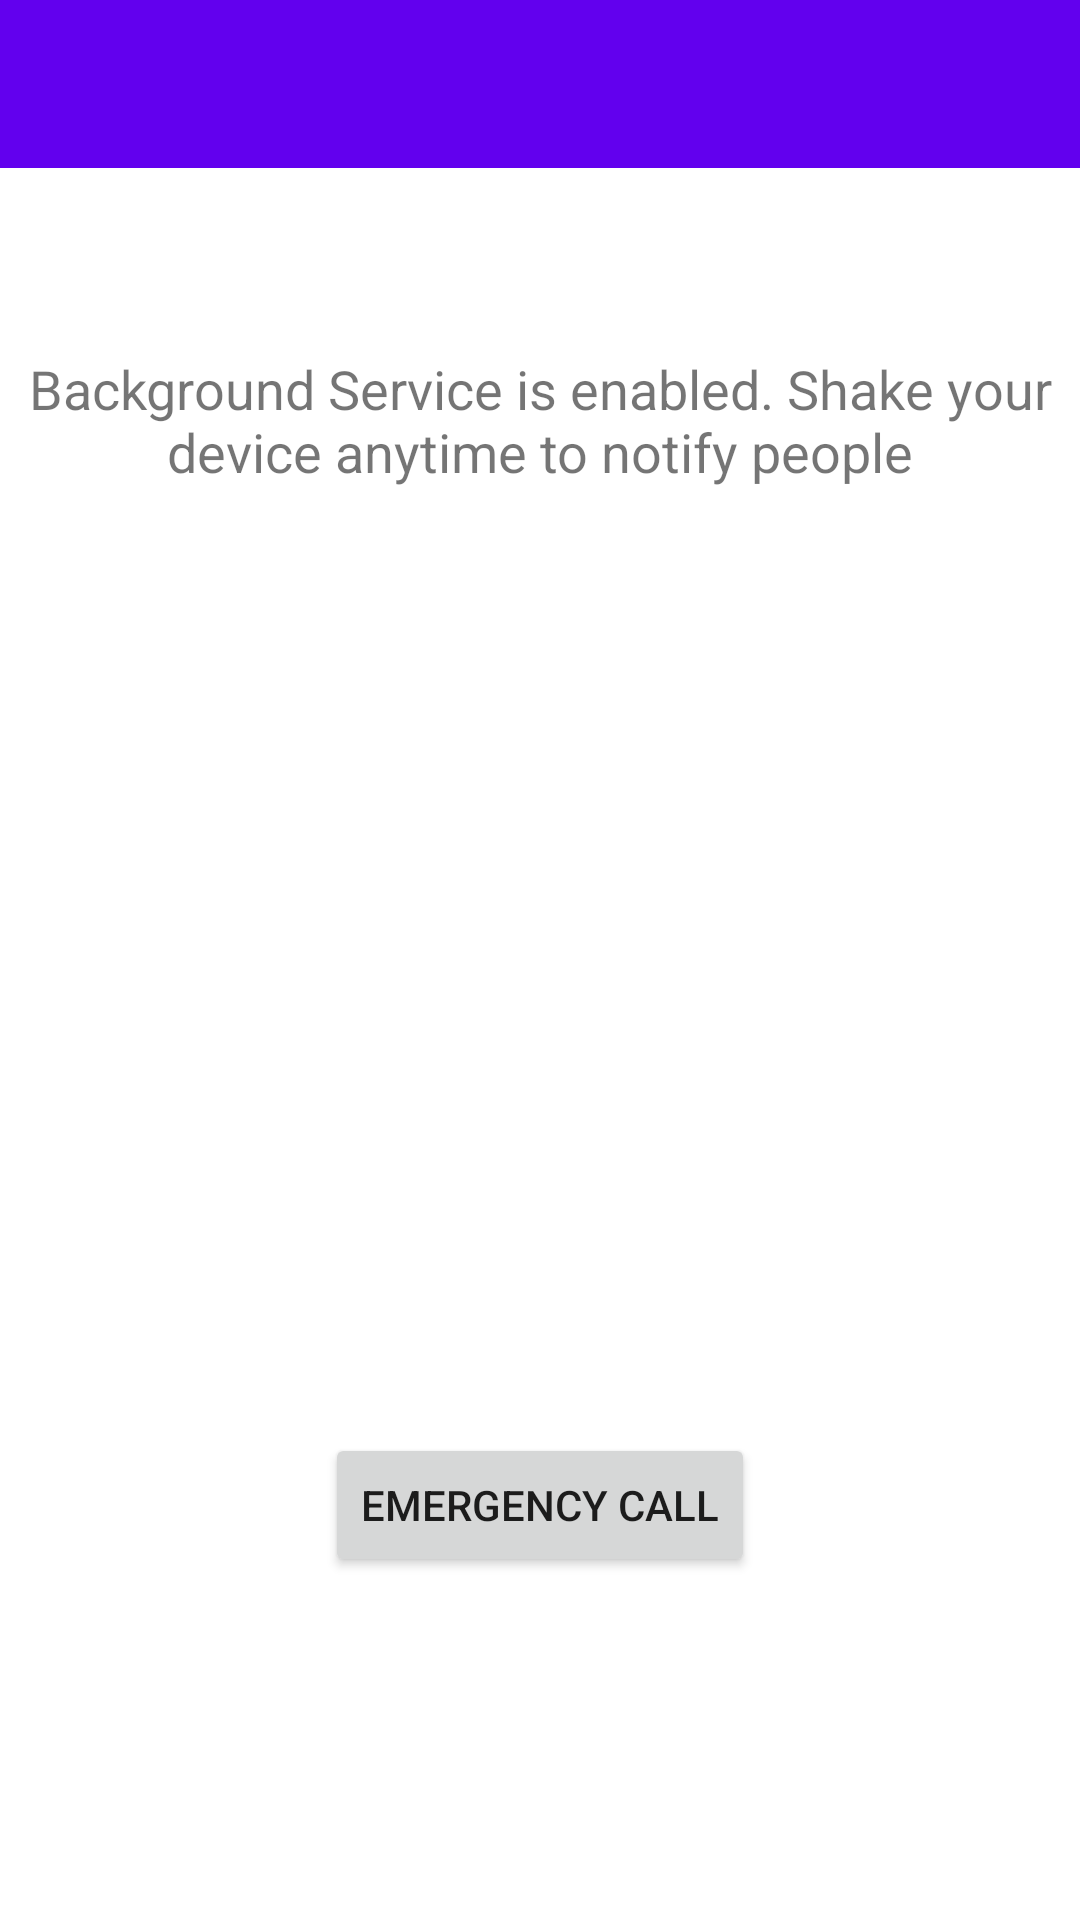

Reconstruct the res/layout file that produces this screen, plus the resources it refers to.
<!-- AndroidManifest.xml: application theme Theme.WomenSafety -->
<!-- res/layout/activity_display.xml -->
<?xml version="1.0" encoding="utf-8"?>
<androidx.constraintlayout.widget.ConstraintLayout xmlns:android="http://schemas.android.com/apk/res/android"
    xmlns:app="http://schemas.android.com/apk/res-auto"
    xmlns:tools="http://schemas.android.com/tools"
    android:layout_width="match_parent"
    android:layout_height="match_parent"
    tools:context=".DisplayActivity">

    <com.google.android.material.appbar.AppBarLayout
        android:id="@+id/appBarLayout2"
        android:layout_width="match_parent"
        android:layout_height="wrap_content"
        android:theme="@style/Theme.WomenSafety.AppBarOverlay"
        app:layout_constraintBottom_toBottomOf="parent">

    </com.google.android.material.appbar.AppBarLayout>

    <androidx.appcompat.widget.Toolbar
        android:id="@+id/toolbar"
        android:layout_width="match_parent"
        android:layout_height="?attr/actionBarSize"
        android:background="?attr/colorPrimary"
        app:layout_constraintTop_toTopOf="parent"
        app:popupTheme="@style/Theme.WomenSafety.PopupOverlay" />

    <TextView
        android:id="@+id/textView"
        android:layout_width="wrap_content"
        android:layout_height="wrap_content"
        android:layout_above="@+id/emergencyCall"
        android:layout_alignEnd="@+id/emergencyCall"
        android:layout_centerVertical="true"
        android:layout_weight="1"
        android:layout_marginVertical="20dp"
        android:layout_marginHorizontal="20dp"
        android:text="Background Service is enabled. Shake your device anytime to notify people"
        android:textAlignment="center"
        android:textSize="18sp"
        app:layout_constraintBottom_toTopOf="@+id/imageView2"
        app:layout_constraintEnd_toEndOf="@+id/imageView2"
        app:layout_constraintStart_toStartOf="@+id/imageView2" />

    <TextView
        android:id="@+id/myPhoneDisp"
        android:layout_width="wrap_content"
        android:layout_height="wrap_content"
        android:layout_above="@+id/emergencyCall"
        android:layout_alignEnd="@+id/emergencyCall"
        android:layout_weight="1"
        android:textSize="18sp"
        app:layout_constraintBottom_toTopOf="@+id/textView"
        app:layout_constraintEnd_toEndOf="@+id/textView"
        app:layout_constraintStart_toStartOf="@+id/textView"
        app:layout_constraintTop_toBottomOf="@+id/toolbar" />

    <Button
        android:id="@+id/emergencyCall"
        android:layout_width="wrap_content"
        android:layout_height="wrap_content"
        android:layout_alignParentEnd="true"
        android:layout_centerVertical="true"
        android:layout_marginVertical="20dp"
        android:layout_weight="1"
        android:text="Emergency Call"
        app:layout_constraintEnd_toEndOf="@+id/imageView2"
        app:layout_constraintStart_toStartOf="@+id/imageView2"
        app:layout_constraintTop_toBottomOf="@+id/imageView2" />

    <ImageView
        android:id="@+id/imageView2"
        android:layout_width="248dp"
        android:layout_height="275dp"
        android:layout_above="@+id/emergencyCall"
        android:layout_alignParentEnd="true"
        android:src="@drawable/ic_undraw_warning"
        app:layout_constraintBottom_toTopOf="@+id/appBarLayout2"
        app:layout_constraintEnd_toEndOf="parent"
        app:layout_constraintStart_toStartOf="parent"
        app:layout_constraintTop_toTopOf="parent" />

</androidx.constraintlayout.widget.ConstraintLayout>
<!-- resources referenced by this layout -->
<resources>
  <style name="Theme.WomenSafety.AppBarOverlay" parent="ThemeOverlay.AppCompat.Dark.ActionBar" />
  <style name="Theme.WomenSafety.PopupOverlay" parent="ThemeOverlay.AppCompat.Light" />
  <style name="Theme.WomenSafety" parent="Theme.MaterialComponents.DayNight.DarkActionBar">
          
          <item name="colorPrimary">@color/purple_500</item>
          <item name="colorPrimaryVariant">@color/purple_700</item>
          <item name="colorOnPrimary">@color/white</item>
          
          <item name="colorSecondary">@color/teal_200</item>
          <item name="colorSecondaryVariant">@color/teal_700</item>
          <item name="colorOnSecondary">@color/black</item>
          
          <item name="android:statusBarColor" tools:targetApi="l">?attr/colorPrimaryVariant</item>
          
      </style>
  <!-- not gathered from this repository: default colours our renderer supplied (Android Studio template values) -->
  <color name="purple_500">#FF6200EE</color>
  <color name="purple_700">#FF3700B3</color>
  <color name="teal_200">#FF03DAC5</color>
  <color name="teal_700">#FF018786</color>
  <color name="black">#FF000000</color>
  <color name="white">#FFFFFFFF</color>
</resources>
